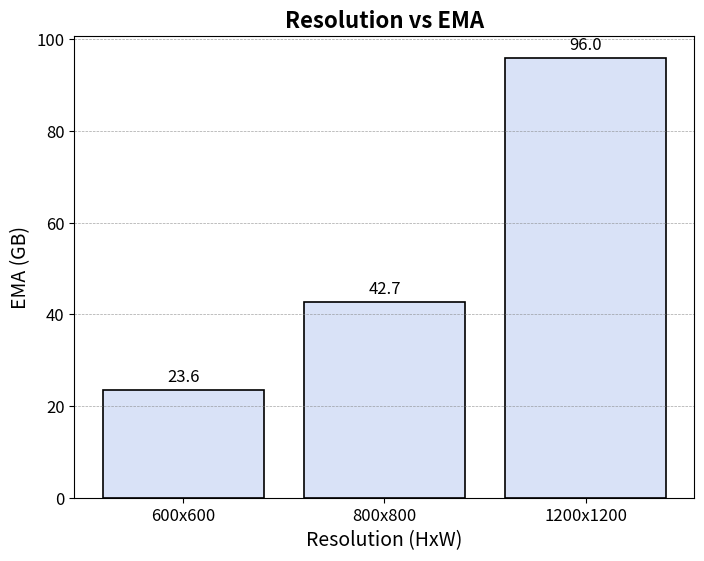

This figure's Python source:
import matplotlib.pyplot as plt

# 数据
x_labels = ['600x600', '800x800', '1200x1200']  # 分辨率作为 x 轴标签
y = [23.6, 42.7, 96]  # 数值作为 y 轴

# 创建图形
plt.figure(figsize=(8, 6))  # 设置画布大小

# 绘制柱状图，颜色设置为 #d9e2f7
bars = plt.bar(x_labels, y, color='#d9e2f7', edgecolor='black', linewidth=1.2)

# 添加数值标签到柱状图顶部
for bar in bars:
    height = bar.get_height()
    plt.text(bar.get_x() + bar.get_width() / 2, height + 1, f'{height}', ha='center', va='bottom', fontsize=12)

# 添加标题和标签
plt.title('Resolution vs EMA', fontsize=16, fontweight='bold')
plt.xlabel('Resolution (HxW)', fontsize=14)  # X轴名称和单位
plt.ylabel('EMA (GB)', fontsize=14)         # Y轴名称和单位

# 调整刻度字体大小
plt.xticks(fontsize=12)
plt.yticks(fontsize=12)

# 添加网格
plt.grid(axis='y', color='gray', linestyle='--', linewidth=0.5, alpha=0.7)

# 保存图像
plt.savefig('resolution_vs_ema_bar.png', dpi=300, bbox_inches='tight')

# 显示图像
plt.show()